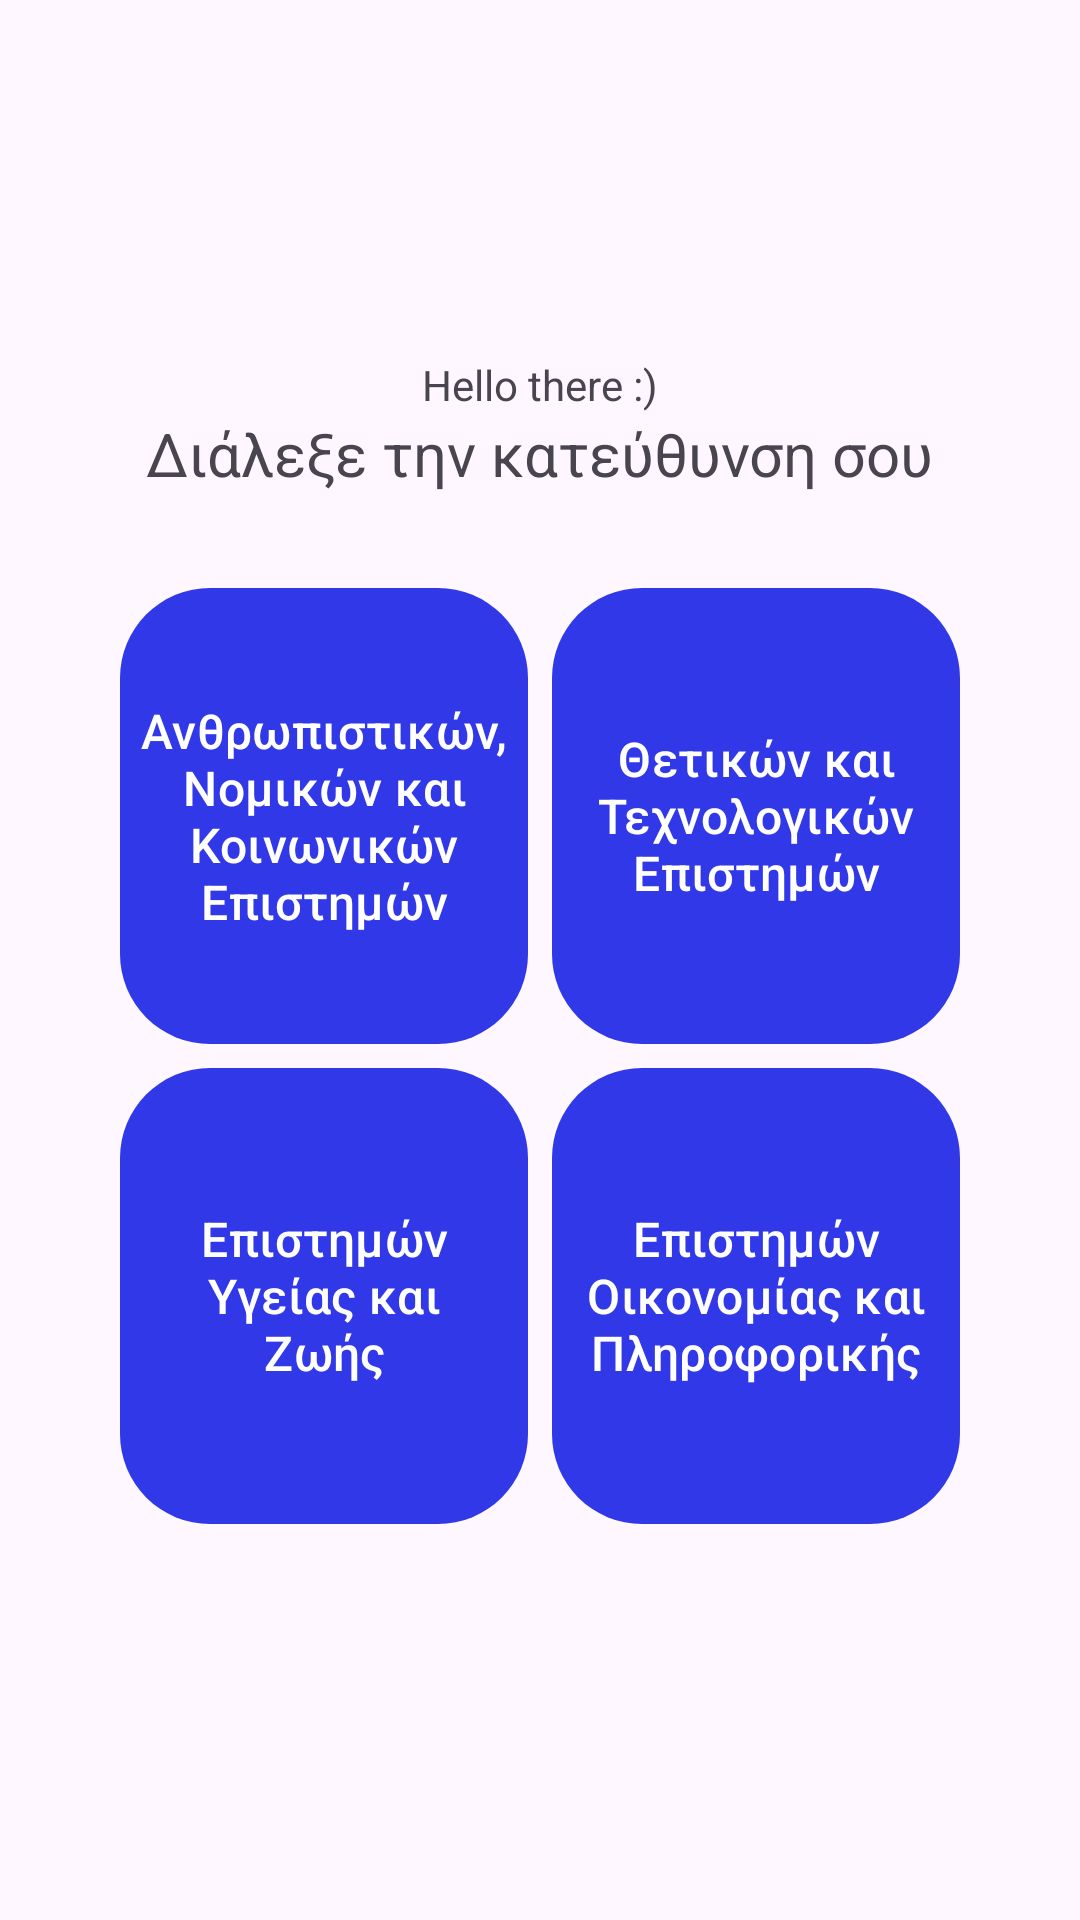

Write the Android layout XML for this screen, with the resource values it uses.
<!-- AndroidManifest.xml: application theme Theme.MainTabViews -->
<!-- res/layout/activity_launching.xml -->
<?xml version="1.0" encoding="utf-8"?>
<androidx.constraintlayout.widget.ConstraintLayout xmlns:android="http://schemas.android.com/apk/res/android"
    xmlns:app="http://schemas.android.com/apk/res-auto"
    xmlns:tools="http://schemas.android.com/tools"
    android:id="@+id/main"
    android:layout_width="match_parent"
    android:layout_height="match_parent"
    tools:context=".LaunchingActivity">

    <TextView
        android:id="@+id/textView"
        android:layout_width="wrap_content"
        android:layout_height="wrap_content"
        android:text="Hello there :)"
        app:layout_constraintBottom_toTopOf="@+id/textView2"
        app:layout_constraintEnd_toEndOf="parent"
        app:layout_constraintStart_toStartOf="parent"
        app:layout_constraintTop_toTopOf="parent"
        app:layout_constraintVertical_bias="0.2"
        app:layout_constraintVertical_chainStyle="packed" />

    <TextView
        android:id="@+id/textView2"
        android:layout_width="wrap_content"
        android:layout_height="wrap_content"
        android:text="Διάλεξε την κατεύθυνση σου"
        android:textSize="20sp"
        app:layout_constraintBottom_toBottomOf="parent"
        app:layout_constraintEnd_toEndOf="parent"
        app:layout_constraintStart_toStartOf="parent"
        app:layout_constraintTop_toBottomOf="@+id/textView" />


    <Button
        android:id="@+id/humanStudiesButton"
        android:layout_width="0dp"
        android:layout_height="0dp"
        android:layout_margin="4dp"
        android:insetTop="0dp"
        android:insetBottom="0dp"
        android:onClick="openMainActivity"
        android:paddingLeft="4dp"
        android:paddingRight="4dp"
        android:text="Ανθρωπιστικών, Νομικών και Κοινωνικών Επιστημών"
        android:textAlignment="center"
        android:textSize="16sp"
        app:cornerRadius="30dp"
        app:layout_constraintBottom_toTopOf="@+id/guideline5"
        app:layout_constraintEnd_toStartOf="@id/guideline2"
        app:layout_constraintStart_toStartOf="@id/guideline"
        app:layout_constraintTop_toTopOf="@+id/guideline3" />

    <Button
        android:id="@+id/scienceStudiesButton"
        android:layout_width="0dp"
        android:layout_height="0dp"
        android:layout_margin="4dp"
        android:insetTop="0dp"
        android:insetBottom="0dp"
        android:onClick="openMainActivity"
        android:paddingLeft="4dp"
        android:paddingRight="4dp"
        android:text="Θετικών και Τεχνολογικών Επιστημών"
        android:textAlignment="center"
        android:textSize="16sp"
        app:cornerRadius="30dp"
        app:layout_constraintBottom_toTopOf="@+id/guideline5"
        app:layout_constraintEnd_toStartOf="@+id/guideline1"
        app:layout_constraintStart_toStartOf="@+id/guideline2"
        app:layout_constraintTop_toTopOf="@+id/guideline3" />

    <Button
        android:id="@+id/medicalStudiesButton"
        android:layout_width="0dp"
        android:layout_height="0dp"
        android:layout_margin="4dp"
        android:insetTop="0dp"
        android:insetBottom="0dp"
        android:onClick="openMainActivity"
        android:paddingLeft="10dp"
        android:paddingRight="10dp"
        android:text="Επιστημών Υγείας και Ζωής"
        android:textAlignment="center"
        android:textSize="16sp"
        app:cornerRadius="30dp"
        app:layout_constraintBottom_toTopOf="@+id/guideline4"
        app:layout_constraintEnd_toStartOf="@+id/guideline2"
        app:layout_constraintStart_toStartOf="@+id/guideline"
        app:layout_constraintTop_toTopOf="@+id/guideline5" />

    <Button
        android:id="@+id/financialCompSciStudiesButton"
        android:layout_width="0dp"
        android:layout_height="0dp"
        android:layout_margin="4dp"
        android:insetTop="0dp"
        android:insetBottom="0dp"
        android:onClick="openMainActivity"
        android:paddingLeft="4dp"
        android:paddingRight="4dp"
        android:text="Επιστημών Οικονομίας και Πληροφορικής"
        android:textAlignment="center"
        android:textSize="16sp"
        app:cornerRadius="30dp"
        app:layout_constraintBottom_toTopOf="@+id/guideline4"
        app:layout_constraintEnd_toEndOf="@id/guideline1"
        app:layout_constraintStart_toEndOf="@id/guideline2"
        app:layout_constraintTop_toBottomOf="@id/guideline5" />

    <androidx.constraintlayout.widget.Guideline
        android:id="@+id/guideline"
        android:layout_width="0dp"
        android:layout_height="wrap_content"
        android:orientation="vertical"
        app:layout_constraintGuide_percent="0.1"
        app:layout_constraintStart_toStartOf="parent" />

    <androidx.constraintlayout.widget.Guideline
        android:id="@+id/guideline1"
        android:layout_width="0dp"
        android:layout_height="wrap_content"
        android:orientation="vertical"
        app:layout_constraintEnd_toEndOf="parent"
        app:layout_constraintGuide_percent="0.9" />

    <androidx.constraintlayout.widget.Guideline
        android:id="@+id/guideline2"
        android:layout_width="0dp"
        android:layout_height="wrap_content"
        android:orientation="vertical"
        app:layout_constraintEnd_toEndOf="parent"
        app:layout_constraintGuide_percent="0.5" />

    <androidx.constraintlayout.widget.Guideline
        android:id="@+id/guideline3"
        android:layout_width="wrap_content"
        android:layout_height="0dp"
        android:orientation="horizontal"
        app:layout_constraintGuide_percent="0.3"
        app:layout_constraintTop_toTopOf="parent" />

    <androidx.constraintlayout.widget.Guideline
        android:id="@+id/guideline4"
        android:layout_width="wrap_content"
        android:layout_height="0dp"
        android:orientation="horizontal"
        app:layout_constraintGuide_percent="0.8"
        app:layout_constraintStart_toStartOf="parent" />

    <androidx.constraintlayout.widget.Guideline
        android:id="@+id/guideline5"
        android:layout_width="wrap_content"
        android:layout_height="0dp"
        android:orientation="horizontal"
        app:layout_constraintGuide_percent="0.55"
        app:layout_constraintTop_toTopOf="parent" />
</androidx.constraintlayout.widget.ConstraintLayout>
<!-- resources referenced by this layout -->
<resources>
  <style name="Theme.MainTabViews" parent="Base.Theme.MainTabViews" />
  <style name="Base.Theme.MainTabViews" parent="Theme.Material3.DayNight.NoActionBar">
          
           <item name="colorPrimary">@color/blue</item>
      </style>
  <color name="blue">#3038E7</color>
</resources>
